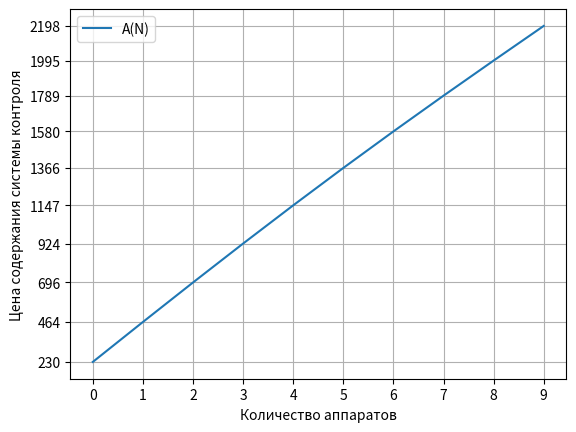

Python code for this plot:
import math

import matplotlib.pyplot as plt

lamb = 0.8
mu = 0.2
rho = lamb / mu
S = 10000
s1 = 200
s2 = 100
z = 20
q = 0.01


def P0(N):
    result = 1
    for j in range(1, N + 1):
        result += rho ** j / math.factorial(j)
    return result ** -1


def Pj(j, N):
    return P0(N) * rho ** j / math.factorial(j)

def P_rej(N):
    return Pj(N, N)


def k3(N):
    return rho * (1 - P_rej(N))


def A(N):
    result = 0
    result += S * N / 100
    result += s1 * k3(N)
    result += s2 * (N - k3(N))
    result += z * q * lamb * 60 * 24 * P_rej(N)
    return result


min_N = 0
N_num = 10
N_range = [i + min_N for i in range(N_num)]
f_range = [A(i) for i in N_range]

for i in range(len(N_range)):
    if f_range[i] < 0.01:
        print(f"A(N) = {f_range[i - 1]} при N = {N_range[i - 1]}")
        print(f"A(N) = {f_range[i]} при N = {N_range[i]}")
        break

plt.plot(N_range, f_range, label="A(N)")
plt.xlabel("Количество аппаратов")
plt.xticks(N_range)
plt.ylabel("Цена содержания системы контроля")
plt.yticks(f_range)
plt.grid()
plt.legend()
plt.show()
